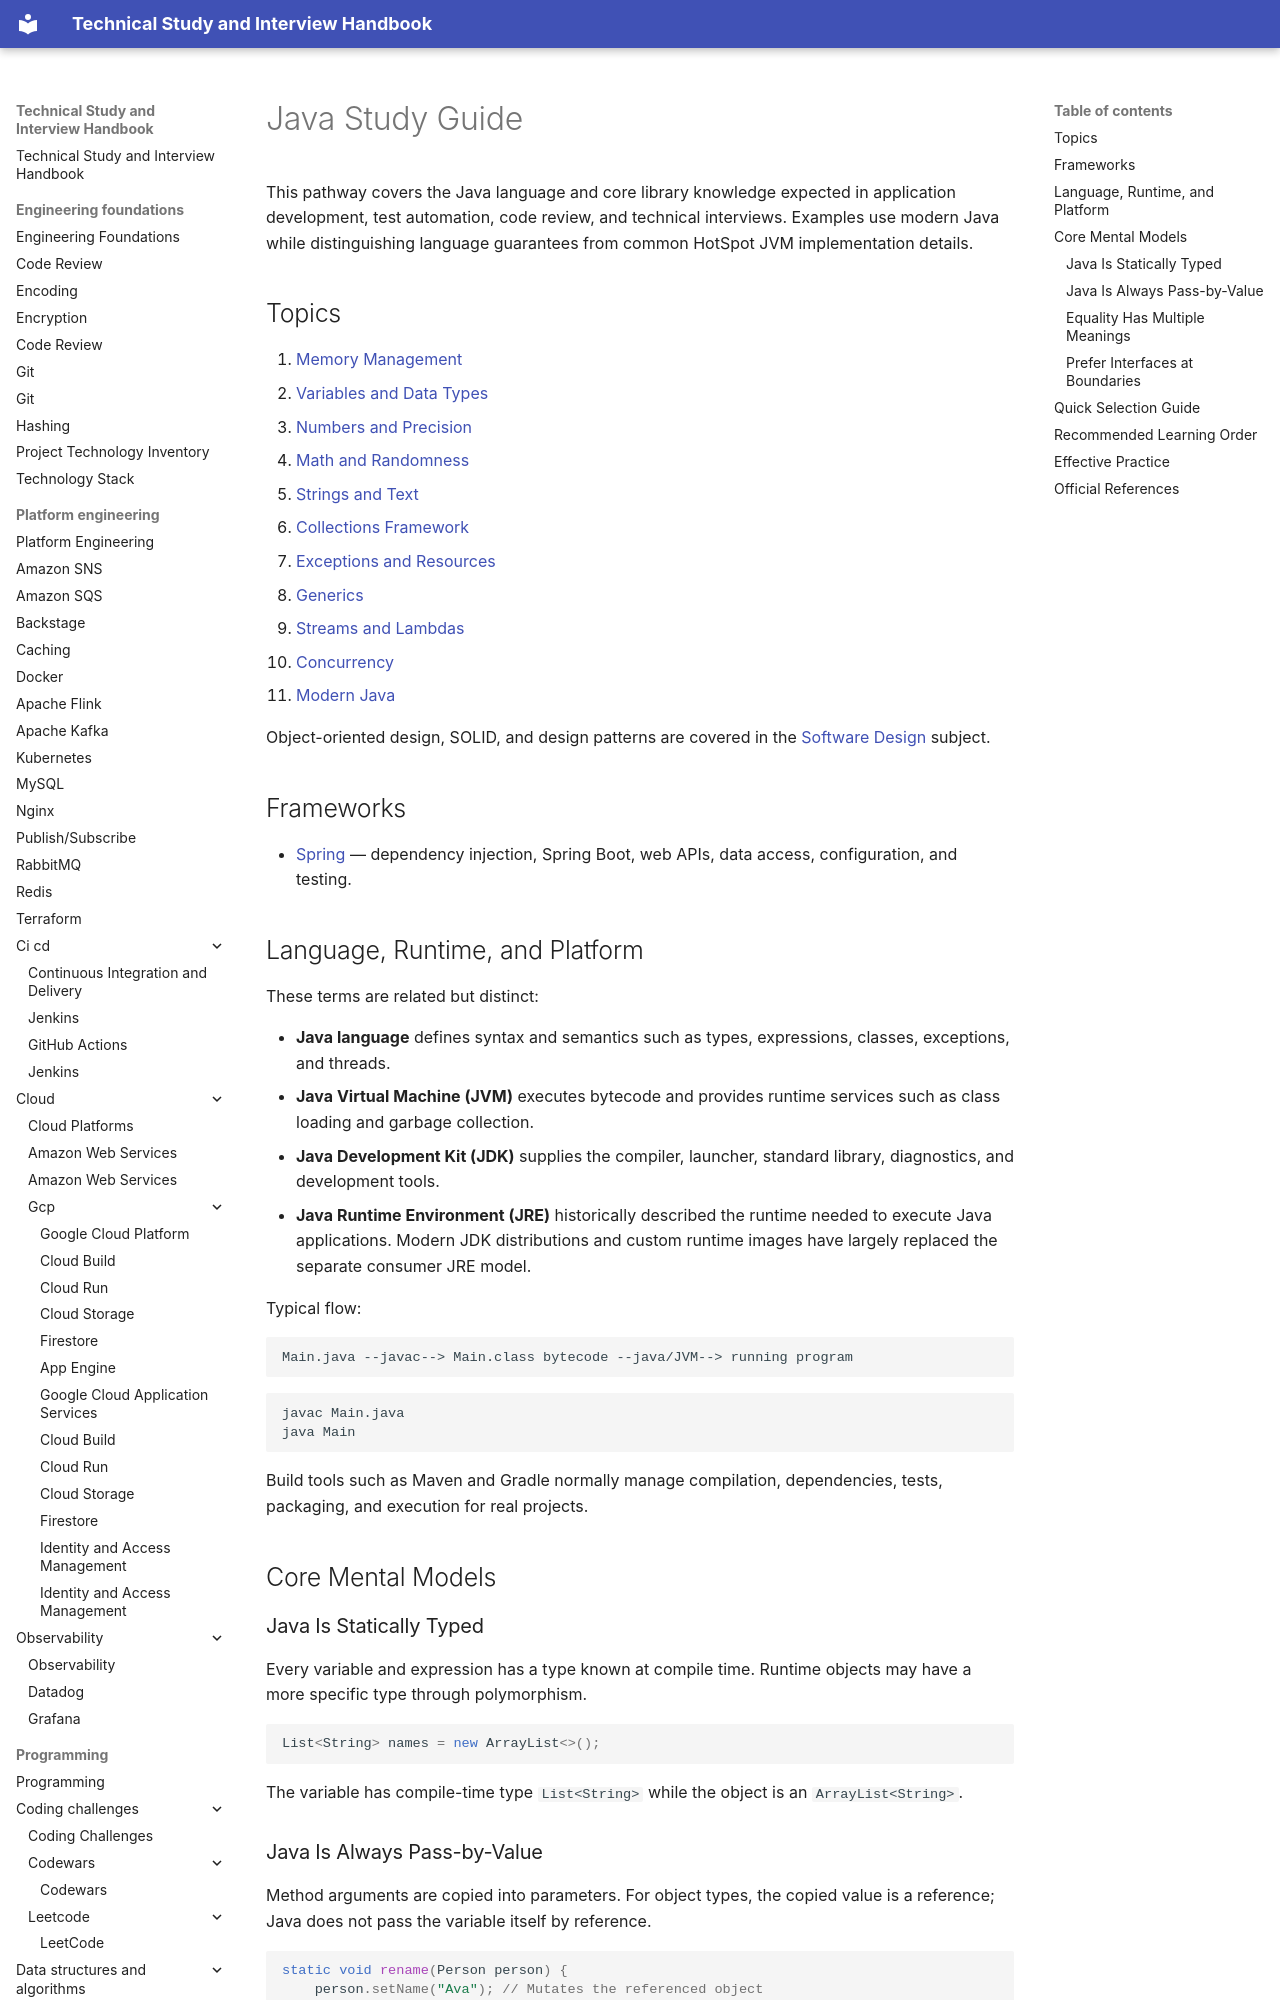

repository: DonalGeraghty/study-repository · page: programming/languages/java/index.html · generator: mkdocs

---
tags:
  - programming/languages/java
  - moc
---

# Java Study Guide

This pathway covers the Java language and core library knowledge expected in application development, test automation, code review, and technical interviews. Examples use modern Java while distinguishing language guarantees from common HotSpot JVM implementation details.

## Topics

1. [Memory Management](./java-memory-management.md)
2. [Variables and Data Types](./java-variables.md)
3. [Numbers and Precision](./java-numbers.md)
4. [Math and Randomness](./java-math.md)
5. [Strings and Text](./java-strings.md)
6. [Collections Framework](./java-collections.md)
7. [Exceptions and Resources](./java-exceptions-and-resources.md)
8. [Generics](./java-generics.md)
9. [Streams and Lambdas](./java-streams-and-lambdas.md)
10. [Concurrency](./java-concurrency.md)
11. [Modern Java](./modern-java.md)

Object-oriented design, SOLID, and design patterns are covered in the [Software Design](../../../software-design/README.md) subject.

## Frameworks

- [Spring](../../frameworks/spring.md) — dependency injection, Spring Boot, web APIs, data access, configuration, and testing.

## Language, Runtime, and Platform

These terms are related but distinct:

- **Java language** defines syntax and semantics such as types, expressions, classes, exceptions, and threads.
- **Java Virtual Machine (JVM)** executes bytecode and provides runtime services such as class loading and garbage collection.
- **Java Development Kit (JDK)** supplies the compiler, launcher, standard library, diagnostics, and development tools.
- **Java Runtime Environment (JRE)** historically described the runtime needed to execute Java applications. Modern JDK distributions and custom runtime images have largely replaced the separate consumer JRE model.

Typical flow:

```text
Main.java --javac--> Main.class bytecode --java/JVM--> running program
```

```bash
javac Main.java
java Main
```

Build tools such as Maven and Gradle normally manage compilation, dependencies, tests, packaging, and execution for real projects.

## Core Mental Models
